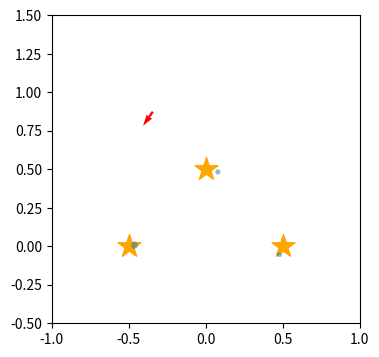
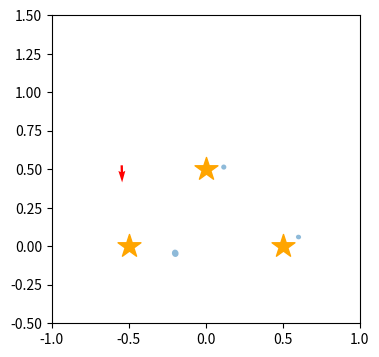
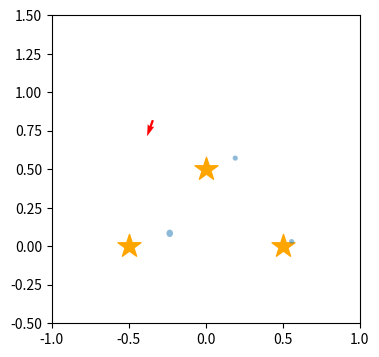
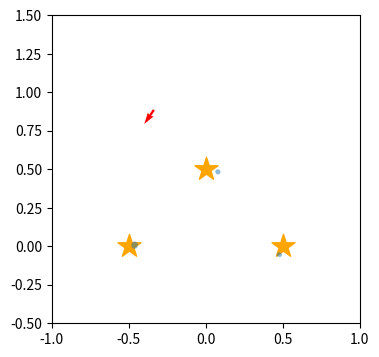
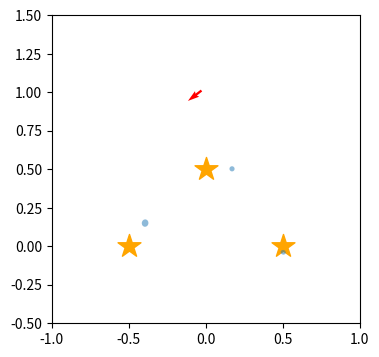

The script that saved these images, in order:

import numpy as np
import copy
import math, random
import matplotlib.pyplot as plt                   #   for plotting data
from matplotlib.patches import Ellipse      #  for drawing

class Landmark:
    def __init__(self,x,y):
        self.pos = np.array([[x],[y]])
        
    def draw(self):
        plt.scatter(xs,ys,s=300,marker="*",label="landmarks",color="orange")
        
    def relative_pos(self,pose):
        x,y,theta = pose
        lx,ly = self.pos[0][0],self.pos[1][0]
        distance = math.sqrt((x -lx)**2 + (y-ly)**2)
        direction = math.atan2(ly-y, lx-x) - theta
    
        return (distance, direction,lx,ly) #lx, lyを返すのは描画のため
    
class Map():
    def __init__(self):
        self.landmarks = []
        
    def append_landmark(self,x,y):
        self.landmarks.append(Landmark(x,y))
        
    def draw(self):
        xs = [ e.pos[0] for e in self.landmarks]
        ys = [ e.pos[1] for e in self.landmarks]
        plt.scatter(xs,ys,s=300,marker="*",label="landmarks",color="orange")
        
    def relative_landmark_positions(self,pose):
        positions = []
        for i,ln in enumerate(self.landmarks):
            distance,direction,lx,ly = ln.relative_pos(pose)
            positions.append([distance,direction,lx,ly,i])
        
        return positions
    
m = Map()
m.append_landmark(-0.5,0.0)
m.append_landmark(0.5,0.0)
m.append_landmark(0.0,0.5)


class LandmarkEstimation():
    def __init__(self):
        self.pos = np.array([[0.0],[0.0]])
        self.cov = np.array([[1000000000.0**2,0.0],
                            [0.0,1000000000.0**2]])    #最初は大きな共分散を持たせておく

class Particle():
    def __init__(self,pose,w):
        self.w = w
        self.pose = pose
        self.map = [LandmarkEstimation(),LandmarkEstimation(),LandmarkEstimation()] #数は3で既知とする

    def motion_update(self, fw, rot, robot):
        self.pose = robot.motion_model(self.pose, fw, rot)
        
    def measurement_update(self, measurement):
        x,y,theta = self.pose
        distance, direction,lx,ly,i = measurement
        ln = self.map[i]
        lx = distance*math.cos(theta + direction) + x
        ly = distance*math.sin(theta + direction) + y
        ## 重みの更新
        delta = np.array([[x],[y]]) - np.array([[lx],[ly]])
        coef = 2*math.pi * math.sqrt(np.linalg.det(ln.cov))
        inexp = -0.5 * (delta.T.dot(np.linalg.inv(ln.cov))).dot(delta)
        self.w *= 1.0/coef * math.exp(inexp)
        
        ## 地図の書き換え
        
        z = np.array([[lx],[ly]])
    
        c = math.cos(theta + direction)
        s = math.sin(theta + direction)
        rot = np.array([[c, -s],
                        [s,  c]])
    
        err_robot = np.array([[(distance*0.1)**2,0.0],
                            [0.0,(distance*math.sin(5.0/180.0*math.pi))**2]])
        err_world = (rot).dot(err_robot).dot((rot).T)       
        
        ln.cov = np.linalg.inv( np.linalg.inv(ln.cov) + np.linalg.inv(err_world) )
        K = (ln.cov).dot(np.linalg.inv(err_world))
        ln.pos += K.dot( z - ln.pos )
        
    def draw(self,i):
        fig = plt.figure(i,figsize=(4, 4))
        sp = fig.add_subplot(111, aspect='equal')
        sp.set_xlim(-1.0,1.0)
        sp.set_ylim(-0.5,1.5)
        
        m.draw()
        x,y,theta = self.pose
        plt.quiver([x],[y],[math.cos(theta)],[math.sin(theta)],color="red",label="actual robot motion")
        
        for e in self.map:
            eig_vals,eig_vec = np.linalg.eig(e.cov)
            v1 = eig_vals[0] * eig_vec[:,0]
            v2 = eig_vals[1] * eig_vec[:,1]
            v1_direction = math.atan2(v1[1],v1[0])
    

            x,y = e.pos
            elli = Ellipse([x,y],width=3*math.sqrt(np.linalg.norm(v1)),height=3*math.sqrt(np.linalg.norm(v2)),angle=v1_direction/3.14*180)
            elli.set_alpha(0.5)
        
            sp.add_artist(elli)

class FastSLAM():
    def __init__(self,pose):
        self.particles = [Particle(pose,1.0/100) for i in range(100)]
        
    def draw(self):
        for (i,p) in enumerate(self.particles):
            p.draw(i)
            if i > 3: return  # たくさんあるパーティクルを全部描画すると大変なので3個だけ
            
    def motion_update(self, fw, rot, robot):
        for p in self.particles:
            p.motion_update(fw,rot, robot)
            
    def measurement_update(self, measurement):
        for p in self.particles:
            p.measurement_update(measurement)
            
        self.resampling()
            
    def resampling(self):
        num = len(self.particles)                # numはパーティクルの個数
        ws = [e.w for e in self.particles]    # 重みのリストを作る
    
        if sum(ws) < 1e-100:                     #重みの和がゼロに丸め込まれるとサンプリングできなくなるので小さな数を足しておく
            ws = [e + 1e-100 for e in ws]
            
        ps = random.choices(self.particles, weights=ws, k=num)    # パーティクルのリストから、weightsのリストの重みに比例した確率で、num個選ぶ
        self.particles = [copy.deepcopy(e) for e in ps]          # 選んだリストからパーティクルを取り出し、パーティクルの姿勢から重み1/numの新しいパーティクルを作成
            

            
class Robot:
    def __init__(self,pose):
        self.pose = pose
        
    def draw(self):
        x,y,theta = self.pose
        plt.quiver([x],[y],[math.cos(theta)],[math.sin(theta)],color="red",label="actual robot motion")
        
    def observation(self,m):
        measurements = m.relative_landmark_positions(self.pose)
        observations = []
        
        for m in measurements:
            distance, direction,lx,ly, i = m
            # 方向の制限（cosの値が正）
            if (math.cos(direction) < 0.0): continue
    
            measured_distance = random.gauss(distance,distance*0.1)  
            measured_direction = random.gauss(direction,5.0/180.0*math.pi)
            observations.append([measured_distance, measured_direction,lx,ly,i])  
        
        return observations
    
    def motion_model(self, pos, fw, rot):
        actual_fw = random.gauss(fw,fw/10)    #標準偏差にしてfwの10%だけ移動距離に雑音を入れる
        dir_error = random.gauss(0.0, math.pi / 180.0 * 3.0) # 前進時にロボットの進路が曲がる雑音。標準偏差3[deg] 

        px, py, pt = pos

        #前進させる
        x = px + actual_fw * math.cos(pt + dir_error)
        y = py + actual_fw * math.sin(pt + dir_error)

        #回転。回転角にもrotの10%だけ雑音を入れる
        t = pt + dir_error + random.gauss(rot,rot/10)

        return np.array([x,y,t])

    
robot = Robot(np.array([0.1,0.2,math.pi*20.0/180]) )
robot.pose = np.array([0.0,0.0,0.0])   #ロボットの実際の姿勢

slam = FastSLAM(robot.pose)

def one_step(m):
    slam.motion_update(0.2, math.pi / 180.0 * 20, robot)
    robot.pose = robot.motion_model(robot.pose, 0.2, math.pi / 180.0 * 20)
    measurements = robot.observation(m)
    for m in measurements:
        slam.measurement_update(m)

n = 30
for i in range(n):
    one_step(m)

print(str(n) + "step後の地図")
slam.draw()
plt.show()
